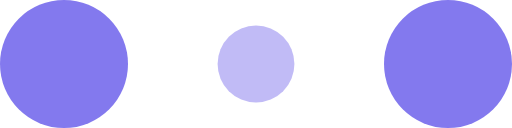
t = 0.00 s
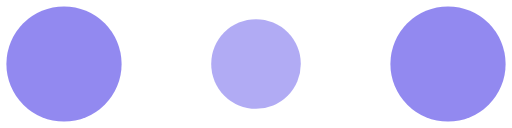
t = 0.10 s
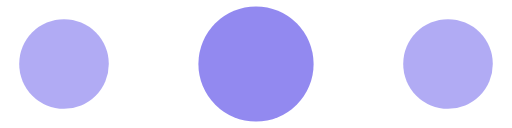
t = 0.30 s
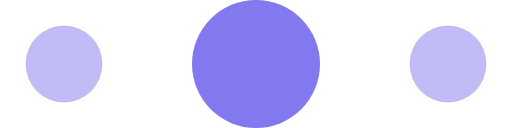
t = 0.40 s
t = 0.50 s: frame unchanged from t = 0.30 s, image omitted
t = 0.70 s: frame unchanged from t = 0.10 s, image omitted

The animated SVG that drew these frames (rendered in a browser with its animation timeline set to each time). Animation: 6 SMIL elements (animate=6); one cycle of 0.80 s, repeats indefinitely.

<!-- By Sam Herbert (@sherb), for everyone. More @ http://goo.gl/7AJzbL -->
<svg width="120" height="30" viewBox="0 0 120 30" xmlns="http://www.w3.org/2000/svg" fill="#8379EE">
    <circle cx="15" cy="15" r="15">
        <animate attributeName="r" from="15" to="15"
                 begin="0s" dur="0.8s"
                 values="15;9;15" calcMode="linear"
                 repeatCount="indefinite" />
        <animate attributeName="fill-opacity" from="1" to="1"
                 begin="0s" dur="0.8s"
                 values="1;.5;1" calcMode="linear"
                 repeatCount="indefinite" />
    </circle>
    <circle cx="60" cy="15" r="9" fill-opacity="0.3">
        <animate attributeName="r" from="9" to="9"
                 begin="0s" dur="0.8s"
                 values="9;15;9" calcMode="linear"
                 repeatCount="indefinite" />
        <animate attributeName="fill-opacity" from="0.5" to="0.5"
                 begin="0s" dur="0.8s"
                 values=".5;1;.5" calcMode="linear"
                 repeatCount="indefinite" />
    </circle>
    <circle cx="105" cy="15" r="15">
        <animate attributeName="r" from="15" to="15"
                 begin="0s" dur="0.8s"
                 values="15;9;15" calcMode="linear"
                 repeatCount="indefinite" />
        <animate attributeName="fill-opacity" from="1" to="1"
                 begin="0s" dur="0.8s"
                 values="1;.5;1" calcMode="linear"
                 repeatCount="indefinite" />
    </circle>
</svg>
